Run: headless pygame with SDL's dummy video driver; simulated clock (each Clock.tick advances the game by its frame time, no real sleeping); random seed 0; keys injected as events and as key.get_pressed() state; mouse plan: one left click at the window centre at the start of phase 2, then a move to the lower-right quarter at the start of phase 3.
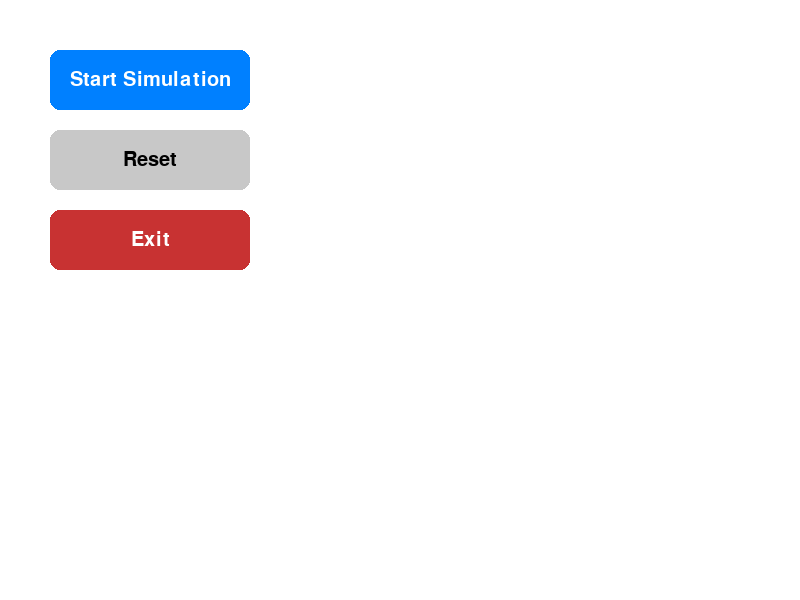
Frame 1 of 4 · flips 1–60 · no input
Frame 2 of 4 · flips 61–180 · clicked the window centre · tapped SPACE, RETURN · held RIGHT (→), D · screen unchanged from frame 1, image omitted
Frame 3 of 4 · flips 181–300 · moved the mouse to the lower-right quarter · held DOWN (↓), S · screen unchanged from frame 2, image omitted
Frame 4 of 4 · flips 301–420 · held LEFT (←), A, UP (↑), W · screen unchanged from frame 3, image omitted

The pygame program that drew these frames:

import pygame
import sys

import pygame

# Initialize Pygame
pygame.init()

# Screen dimensions
SCREEN_WIDTH = 800
SCREEN_HEIGHT = 600
screen = pygame.display.set_mode((SCREEN_WIDTH, SCREEN_HEIGHT))
pygame.display.set_caption("Pygame Button Example")

# Colors
WHITE = (255, 255, 255)
BLACK = (0, 0, 0)
GRAY = (200, 200, 200)
DARK_GRAY = (100, 100, 100)
BLUE = (0, 128, 255)
LIGHT_BLUE = (100, 180, 255)

class Button:
    """
    A class to create interactive buttons in Pygame.

    Attributes:
        text (str): The text displayed on the button.
        x (int): The x-coordinate of the top-left corner of the button.
        y (int): The y-coordinate of the top-left corner of the button.
        width (int): The width of the button.
        height (int): The height of the button.
        color (tuple): The default background color of the button (RGB).
        hover_color (tuple): The background color when the mouse hovers over the button (RGB).
        text_color (tuple): The color of the text on the button (RGB).
        font_size (int): The size of the font for the button text.
        font (pygame.font.Font): The Pygame font object used for the text.
        rect (pygame.Rect): The Pygame Rect object representing the button's clickable area.
    """

    def __init__(self, text, x, y, width, height, color, hover_color, text_color=BLACK, font_size=30):
        """
        Initializes a new Button object.

        Args:
            text (str): The text to display on the button.
            x (int): The x-coordinate of the top-left corner.
            y (int): The y-coordinate of the top-left corner.
            width (int): The width of the button.
            height (int): The height of the button.
            color (tuple): The default background color (RGB).
            hover_color (tuple): The background color on hover (RGB).
            text_color (tuple, optional): The color of the text (RGB). Defaults to BLACK.
            font_size (int, optional): The size of the font. Defaults to 30.
        """
        self.text = text
        self.x = x
        self.y = y
        self.width = width
        self.height = height
        self.color = color
        self.hover_color = hover_color
        self.text_color = text_color
        self.font_size = font_size
        self.font = pygame.font.Font(None, self.font_size)  # Default font, specify path for custom fonts
        self.rect = pygame.Rect(self.x, self.y, self.width, self.height)

    def draw(self, surface):
        """
        Draws the button on the given Pygame surface.

        The button's color changes when the mouse hovers over it.

        Args:
            surface (pygame.Surface): The Pygame surface to draw the button on (e.g., the screen).
        """
        # Check if mouse is hovering over the button
        mouse_pos = pygame.mouse.get_pos()
        current_color = self.hover_color if self.rect.collidepoint(mouse_pos) else self.color

        # Draw the button rectangle
        pygame.draw.rect(surface, current_color, self.rect, border_radius=10) # Added border_radius for rounded corners

        # Render the text
        text_surface = self.font.render(self.text, True, self.text_color)
        # Center the text on the button
        text_rect = text_surface.get_rect(center=self.rect.center)
        surface.blit(text_surface, text_rect)

    def is_clicked(self, event):
        """
        Checks if the button was clicked.

        Args:
            event (pygame.event.Event): A Pygame event object.

        Returns:
            bool: True if the button was clicked, False otherwise.
        """
        if event.type == pygame.MOUSEBUTTONDOWN:
            if event.button == 1:  # Left mouse button
                if self.rect.collidepoint(event.pos):
                    return True
        return False

# --- Example Usage ---
def main():
    running = True
    clock = pygame.time.Clock()

    # Create buttons
    button1 = Button("Start Simulation", 50, 50, 200, 60, BLUE, LIGHT_BLUE, WHITE)
    button2 = Button("Reset", 50, 130, 200, 60, GRAY, DARK_GRAY, BLACK)
    button3 = Button("Exit", 50, 210, 200, 60, (200, 50, 50), (255, 100, 100), WHITE)

    while running:
        for event in pygame.event.get():
            if event.type == pygame.QUIT:
                running = False

            # Check for button clicks
            if button1.is_clicked(event):
                print("Start Simulation button clicked!")
                # Add your simulation start logic here
            if button2.is_clicked(event):
                print("Reset button clicked!")
                # Add your reset logic here
            if button3.is_clicked(event):
                print("Exit button clicked!")
                running = False # Exit the game when Exit button is clicked

        # Fill the background
        screen.fill(WHITE)

        # Draw all buttons
        button1.draw(screen)
        button2.draw(screen)
        button3.draw(screen)

        # Update the display
        pygame.display.flip()

        # Cap the frame rate
        clock.tick(60)

    pygame.quit()

if __name__ == "__main__":
    main()
